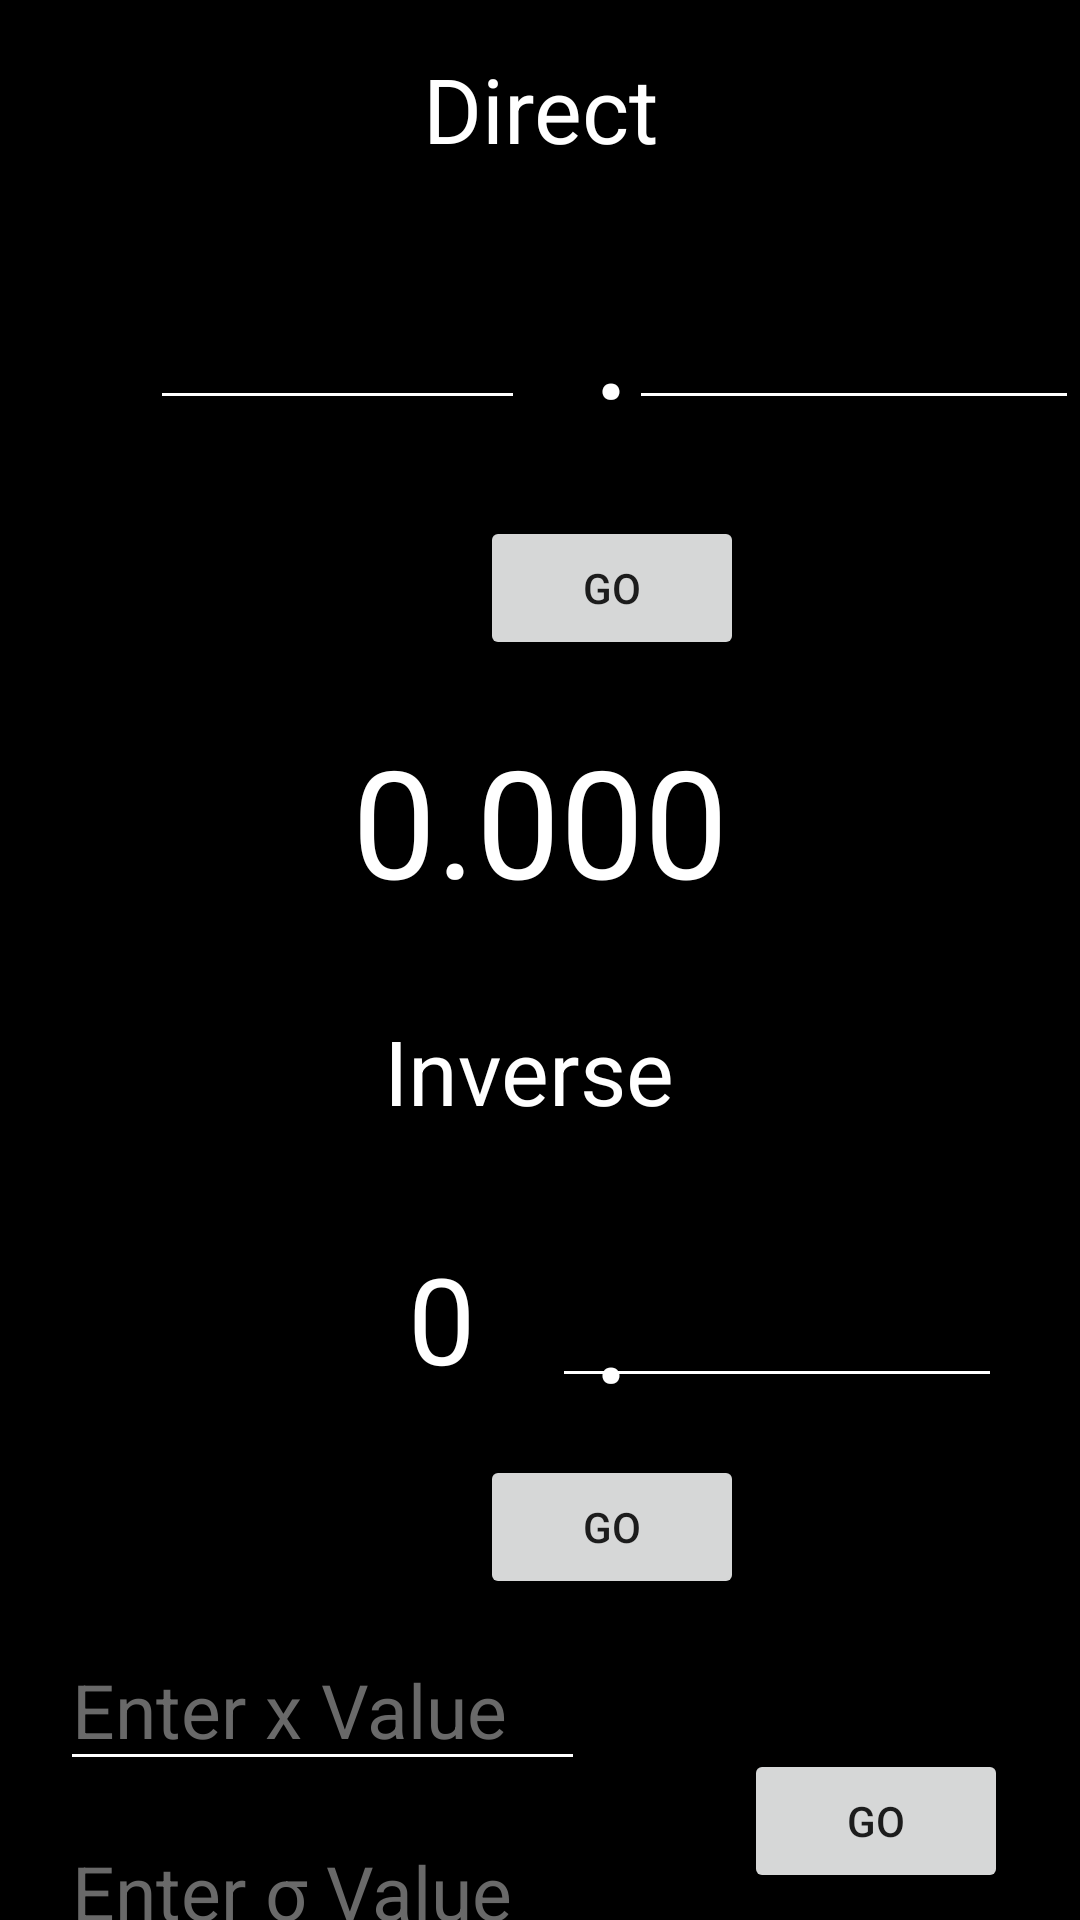

Layout XML and referenced resources for this Android screen:
<!-- AndroidManifest.xml: application theme Theme.PnS -->
<!-- res/layout/activity_normal_distribution.xml -->
<?xml version="1.0" encoding="utf-8"?>
<androidx.constraintlayout.widget.ConstraintLayout xmlns:android="http://schemas.android.com/apk/res/android"
    xmlns:app="http://schemas.android.com/apk/res-auto"
    xmlns:tools="http://schemas.android.com/tools"
    android:layout_width="match_parent"
    android:layout_height="match_parent"
    android:background="@color/black"
    tools:context=".NormalDistribution">

    <TextView
        android:id="@+id/textView10"
        android:layout_width="34dp"
        android:layout_height="57dp"
        android:layout_marginStart="12dp"
        android:layout_marginTop="408dp"
        android:gravity="center|center_horizontal|center_vertical"
        android:text="."
        android:textColor="@color/white"
        android:textSize="50sp"
        app:layout_constraintStart_toEndOf="@+id/left"
        app:layout_constraintTop_toTopOf="parent" />

    <TextView
        android:id="@+id/anstext"
        android:layout_width="match_parent"
        android:layout_height="wrap_content"
        android:layout_marginTop="100dp"
        android:gravity="center_horizontal"
        android:text="0.000"
        android:textColor="@color/white"
        android:textSize="50sp"
        app:layout_constraintStart_toStartOf="parent"
        app:layout_constraintTop_toBottomOf="@+id/left" />

    <EditText
        android:id="@+id/left"
        android:layout_width="125dp"
        android:layout_height="70dp"
        android:layout_marginStart="50dp"
        android:layout_marginTop="70dp"
        android:backgroundTint="@color/white"
        android:ems="10"
        android:gravity="center_horizontal"
        android:inputType="numberSigned|number"
        android:textColor="@color/white"
        android:textSize="40sp"
        app:layout_constraintStart_toStartOf="parent"
        app:layout_constraintTop_toTopOf="parent" />

    <EditText
        android:id="@+id/right"
        android:layout_width="150dp"
        android:layout_height="70dp"
        android:layout_marginStart="60dp"
        android:layout_marginTop="70dp"
        android:layout_marginEnd="26dp"
        android:backgroundTint="@color/white"
        android:ems="10"
        android:gravity="center_horizontal"
        android:inputType="number"
        android:textColor="@color/white"
        android:textSize="40sp"
        app:layout_constraintEnd_toEndOf="parent"
        app:layout_constraintStart_toEndOf="@+id/left"
        app:layout_constraintTop_toTopOf="parent" />

    <TextView
        android:id="@+id/textView5"
        android:layout_width="34dp"
        android:layout_height="57dp"
        android:layout_marginStart="12dp"
        android:layout_marginTop="80dp"
        android:gravity="center|center_horizontal|center_vertical"
        android:text="."
        android:textColor="@color/white"
        android:textSize="50sp"
        app:layout_constraintStart_toEndOf="@+id/left"
        app:layout_constraintTop_toTopOf="parent" />

    <Button
        android:id="@+id/button"
        android:layout_width="wrap_content"
        android:layout_height="wrap_content"
        android:layout_marginStart="160dp"
        android:layout_marginTop="32dp"
        android:onClick="calc"
        android:text="go"
        app:layout_constraintStart_toStartOf="parent"
        app:layout_constraintTop_toBottomOf="@+id/left" />

    <Button
        android:id="@+id/button2"
        android:layout_width="wrap_content"
        android:layout_height="wrap_content"
        android:layout_marginStart="160dp"
        android:layout_marginTop="345dp"
        android:onClick="inverse"
        android:text="Go"
        app:layout_constraintStart_toStartOf="parent"
        app:layout_constraintTop_toBottomOf="@+id/left" />

    <TextView
        android:id="@+id/Direct"
        android:layout_width="match_parent"
        android:layout_height="wrap_content"
        android:layout_marginTop="16dp"
        android:foregroundGravity="center_horizontal"
        android:gravity="center_horizontal"
        android:text="Direct"
        android:textColor="@color/white"
        android:textSize="30sp"
        app:layout_constraintStart_toStartOf="parent"
        app:layout_constraintTop_toTopOf="parent" />

    <AutoCompleteTextView
        android:id="@+id/autoCompleteTextView"
        android:layout_width="150dp"
        android:layout_height="70dp"
        android:layout_marginTop="19dp"
        android:layout_marginEnd="26dp"
        android:backgroundTint="@color/white"
        android:inputType="numberDecimal"
        android:textColor="@color/white"
        android:textSize="40sp"
        app:layout_constraintEnd_toEndOf="parent"
        app:layout_constraintTop_toBottomOf="@+id/inverse" />

    <TextView
        android:id="@+id/inverse"
        android:layout_width="match_parent"
        android:layout_height="wrap_content"
        android:layout_marginTop="30dp"
        android:gravity="center_horizontal"
        android:text="Inverse "
        android:textColor="@color/white"
        android:textSize="30sp"
        app:layout_constraintStart_toStartOf="parent"
        app:layout_constraintTop_toBottomOf="@+id/anstext" />

    <TextView
        android:id="@+id/text0"
        android:layout_width="64dp"
        android:layout_height="70dp"
        android:layout_marginStart="115dp"
        android:layout_marginTop="19dp"
        android:gravity="bottom|center_horizontal"
        android:text="0"
        android:textColor="@color/white"
        android:textSize="40sp"
        app:layout_constraintStart_toStartOf="parent"
        app:layout_constraintTop_toBottomOf="@+id/inverse" />

    <EditText
        android:id="@+id/xValEdit"

        android:layout_width="175dp"
        android:layout_height="wrap_content"
        android:layout_marginStart="20dp"
        android:layout_marginTop="10dp"

        android:backgroundTint="@color/white"
        android:ems="10"
        android:hint="Enter x Value"
        android:inputType="numberDecimal"
        android:textColor="@color/white"
        android:textColorHint="#696969"
        android:textSize="25sp"
        app:layout_constraintStart_toStartOf="parent"
        app:layout_constraintTop_toBottomOf="@+id/button2" />

    <EditText
        android:id="@+id/sigmaVal"

        android:layout_width="175dp"
        android:layout_height="wrap_content"
        android:layout_marginStart="20dp"
        android:layout_marginTop="10dp"
        android:backgroundTint="@color/white"
        android:ems="10"
        android:hint="Enter σ Value"
        android:inputType="numberDecimal"
        android:textColor="@color/white"
        android:textColorHint="#696969"
        android:textSize="25sp"
        app:layout_constraintStart_toStartOf="parent"
        app:layout_constraintTop_toBottomOf="@+id/xValEdit" />

    <EditText
        android:id="@+id/muVal"
        android:layout_width="175dp"
        android:layout_height="wrap_content"
        android:layout_marginStart="20dp"
        android:layout_marginTop="10dp"
        android:backgroundTint="@color/white"
        android:ems="10"
        android:hint="Enter μ Value"
        android:inputType="numberDecimal"

        android:textColor="@color/white"
        android:textColorHint="#696969"
        android:textSize="25sp"
        app:layout_constraintStart_toStartOf="parent"
        app:layout_constraintTop_toBottomOf="@+id/sigmaVal" />

    <Button
        android:id="@+id/zValCalc"
        android:layout_width="wrap_content"
        android:layout_height="wrap_content"
        android:layout_marginTop="50dp"
        android:layout_marginEnd="24dp"
        android:onClick="zCalc"
        android:text="Go"
        app:layout_constraintEnd_toEndOf="parent"
        app:layout_constraintTop_toBottomOf="@id/button2" />
</androidx.constraintlayout.widget.ConstraintLayout>
<!-- resources referenced by this layout -->
<resources>
  <style name="Theme.PnS" parent="Theme.MaterialComponents.Light.NoActionBar">
          
          <item name="colorPrimary">@color/purple_500</item>
          <item name="colorPrimaryVariant">@color/purple_700</item>
          <item name="colorOnPrimary">@color/white</item>
          
          <item name="colorSecondary">@color/teal_200</item>
          <item name="colorSecondaryVariant">@color/teal_700</item>
          <item name="colorOnSecondary">@color/black</item>
          
          <item name="android:statusBarColor" tools:targetApi="l">?attr/colorPrimaryVariant</item>
          
      </style>
  <!-- not gathered from this repository: default colours our renderer supplied (Android Studio template values) -->
  <color name="purple_500">#FF6200EE</color>
  <color name="purple_700">#FF3700B3</color>
  <color name="teal_200">#FF03DAC5</color>
  <color name="teal_700">#FF018786</color>
  <color name="black">#FF000000</color>
  <color name="white">#FFFFFFFF</color>
</resources>
